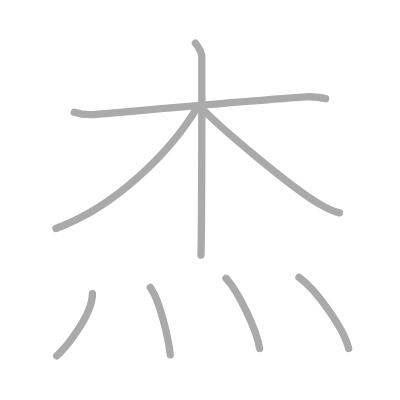
t = 0.00 s
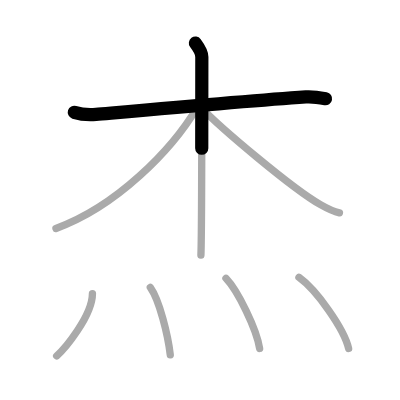
t = 1.50 s
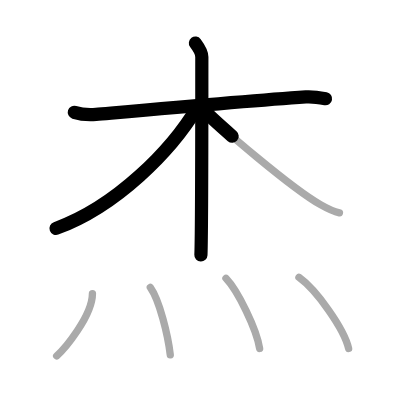
t = 3.25 s
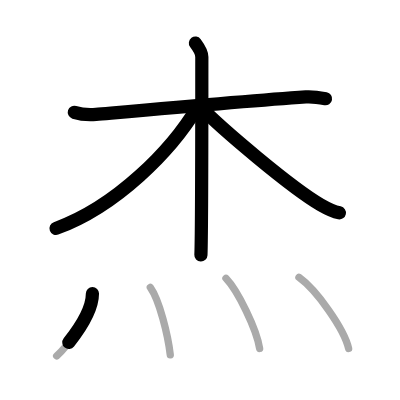
t = 4.75 s
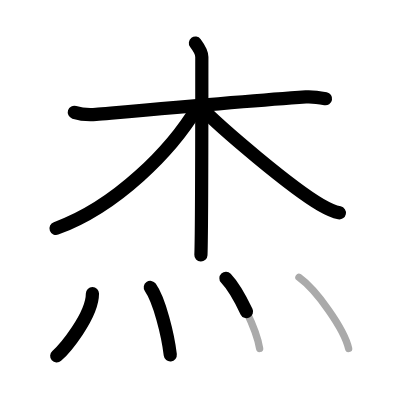
t = 6.50 s
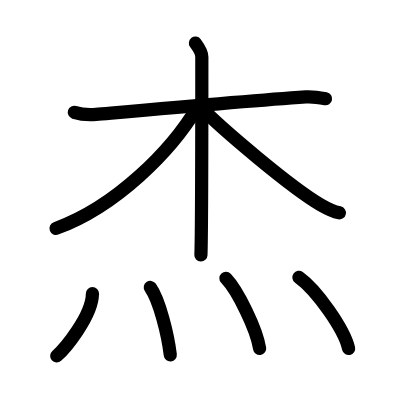
t = 8.00 s

The animated SVG that drew these frames (rendered in a browser with its animation timeline set to each time). Animation: 8 SMIL elements (animate=8); one cycle of 8.00 s.

<?xml version="1.0" standalone="no"?>
<!DOCTYPE svg PUBLIC "-//W3C//DTD SVG 1.1//EN"   "http://www.w3.org/Graphics/SVG/1.1/DTD/svg11.dtd">
<svg width="400px" height="400px"  version="1.1" xmlns="http://www.w3.org/2000/svg">
  <defs>
    <marker id="Triangle" viewBox="0 0 10 10" refX="0" refY="5" markerUnits="strokeWidth" markerWidth="3" style="stroke-opacity:0%;fill:#aaaaaa;" markerHeight="2" orient="auto">
      <path d="M 0 0 L 10 5 L 0 10 z" />
    </marker>
    
    <marker id="Arrow" viewBox="0 0 10 10" refX="5" refY="5" markerUnits="strokeWidth" markerWidth="1.8" style="stroke-opacity:0%;fill:#770000;" markerHeight="2" orient="auto">
      <path d="M 0 4 L 6 4 L 4 1 L 10 5 L 4 9 L 6 6 L 0 6 z" />
        <circle cx="5" cy="5" r="5" />
      </marker>
    
    <marker id="TriangleRed" viewBox="0 0 10 10" refX="0" refY="5" markerUnits="strokeWidth" markerWidth="3" style="stroke-opacity:0%;fill:#CC0000;" markerHeight="2" orient="auto">
      <path d="M 0 0 L 10 5 L 0 10 z" />
    </marker>
    
    <marker id="ArrowRed" viewBox="0 0 10 10" refX="5" refY="5" markerUnits="strokeWidth" markerWidth="1.8" style="stroke-opacity:0%;fill:#CC0000;" markerHeight="2" orient="auto">
      <path d="M 0 4 L 6 4 L 4 1 L 10 5 L 4 9 L 6 6 L 0 6 z" />
        <circle cx="5" cy="5" r="5" />
      </marker>
    
  </defs>
  
  <path style="fill:#ffffff; fill-opacity:100%; fill-rule:evenodd; stroke-width:0;" d="M 0 0 L 400px 0 L 400px 400px L 0 400px L 0 0" />

  <g transform="scale(3.6697247706422 3.6697247706422)">
<path style="fill:none; fill-opacity:0%; fill-rule:evenodd; stroke:#aaaaaa; stroke-opacity:100%; stroke-width: 1.5pt; stroke-linejoin:round; stroke-linecap:round;" d="M20.25 30.61c1.8 0.57 3.85 0.75 5.92 0.57c10.56-0.93 41.2-3.68 57.17-4.78c2.06-0.14 3.35 0.1 5.41 0.5"></path>
<path style="fill:none; fill-opacity:0%; fill-rule:evenodd; stroke:#aaaaaa; stroke-opacity:100%; stroke-width: 1.5pt; stroke-linejoin:round; stroke-linecap:round;" d="M53.25 11.75C54 12.75 55 14.47 55 15.5c0 10.5 0 47.75-0.25 54"></path>
<path style="fill:none; fill-opacity:0%; fill-rule:evenodd; stroke:#aaaaaa; stroke-opacity:100%; stroke-width: 1.5pt; stroke-linejoin:round; stroke-linecap:round;" d="M53.75 29.25c-7 11.75-22 27-38.5 33"></path>
<path style="fill:none; fill-opacity:0%; fill-rule:evenodd; stroke:#aaaaaa; stroke-opacity:100%; stroke-width: 1.5pt; stroke-linejoin:round; stroke-linecap:round;" d="M54.5 29c5.75 6 25 22.25 32.83 26.77c1.93 1.11 3.36 1.86 5.17 2.23"></path>
<path style="fill:none; fill-opacity:0%; fill-rule:evenodd; stroke:#aaaaaa; stroke-opacity:100%; stroke-width: 1.5pt; stroke-linejoin:round; stroke-linecap:round;" d="M25.19 80c0 6.16-7.73 15.24-9.75 17"></path>
<path style="fill:none; fill-opacity:0%; fill-rule:evenodd; stroke:#aaaaaa; stroke-opacity:100%; stroke-width: 1.5pt; stroke-linejoin:round; stroke-linecap:round;" d="M40.96 78.33c2.47 3.46 4.82 12.99 5.44 18.38"></path>
<path style="fill:none; fill-opacity:0%; fill-rule:evenodd; stroke:#aaaaaa; stroke-opacity:100%; stroke-width: 1.5pt; stroke-linejoin:round; stroke-linecap:round;" d="M61.57 75.83c3.24 3.38 8.37 13.88 9.18 19.13"></path>
<path style="fill:none; fill-opacity:0%; fill-rule:evenodd; stroke:#aaaaaa; stroke-opacity:100%; stroke-width: 1.5pt; stroke-linejoin:round; stroke-linecap:round;" d="M81.46 75.58C86.24 79 93.8 89.65 95 94.97"></path>

<path style="fill:none; fill-opacity:0%; fill-rule:evenodd; stroke:#000000; stroke-opacity:100%; stroke-width: 2.7pt; stroke-linejoin:round; stroke-linecap:round;" d="M20.25 30.61c1.8 0.57 3.85 0.75 5.92 0.57c10.56-0.93 41.2-3.68 57.17-4.78c2.06-0.14 3.35 0.1 5.41 0.5" pathLength="100" stroke-dashoffset="100" stroke-dasharray="100 105"><animate id="dashAnim1" attributeName="stroke-dashoffset" from="100" to="0" dur="1s" calcMode="linear" fill="freeze"/></path>
<path style="fill:none; fill-opacity:0%; fill-rule:evenodd; stroke:#000000; stroke-opacity:100%; stroke-width: 2.7pt; stroke-linejoin:round; stroke-linecap:round;" d="M53.25 11.75C54 12.75 55 14.47 55 15.5c0 10.5 0 47.75-0.25 54" pathLength="100" stroke-dashoffset="100" stroke-dasharray="100 105"><animate id="dashAnim2" attributeName="stroke-dashoffset" from="100" to="0" dur="1s" calcMode="linear" begin="dashAnim1.end" fill="freeze"/></path>
<path style="fill:none; fill-opacity:0%; fill-rule:evenodd; stroke:#000000; stroke-opacity:100%; stroke-width: 2.7pt; stroke-linejoin:round; stroke-linecap:round;" d="M53.75 29.25c-7 11.75-22 27-38.5 33" pathLength="100" stroke-dashoffset="100" stroke-dasharray="100 105"><animate id="dashAnim3" attributeName="stroke-dashoffset" from="100" to="0" dur="1s" calcMode="linear" begin="dashAnim2.end" fill="freeze"/></path>
<path style="fill:none; fill-opacity:0%; fill-rule:evenodd; stroke:#000000; stroke-opacity:100%; stroke-width: 2.7pt; stroke-linejoin:round; stroke-linecap:round;" d="M54.5 29c5.75 6 25 22.25 32.83 26.77c1.93 1.11 3.36 1.86 5.17 2.23" pathLength="100" stroke-dashoffset="100" stroke-dasharray="100 105"><animate id="dashAnim4" attributeName="stroke-dashoffset" from="100" to="0" dur="1s" calcMode="linear" begin="dashAnim3.end" fill="freeze"/></path>
<path style="fill:none; fill-opacity:0%; fill-rule:evenodd; stroke:#000000; stroke-opacity:100%; stroke-width: 2.7pt; stroke-linejoin:round; stroke-linecap:round;" d="M25.19 80c0 6.16-7.73 15.24-9.75 17" pathLength="100" stroke-dashoffset="100" stroke-dasharray="100 105"><animate id="dashAnim5" attributeName="stroke-dashoffset" from="100" to="0" dur="1s" calcMode="linear" begin="dashAnim4.end" fill="freeze"/></path>
<path style="fill:none; fill-opacity:0%; fill-rule:evenodd; stroke:#000000; stroke-opacity:100%; stroke-width: 2.7pt; stroke-linejoin:round; stroke-linecap:round;" d="M40.96 78.33c2.47 3.46 4.82 12.99 5.44 18.38" pathLength="100" stroke-dashoffset="100" stroke-dasharray="100 105"><animate id="dashAnim6" attributeName="stroke-dashoffset" from="100" to="0" dur="1s" calcMode="linear" begin="dashAnim5.end" fill="freeze"/></path>
<path style="fill:none; fill-opacity:0%; fill-rule:evenodd; stroke:#000000; stroke-opacity:100%; stroke-width: 2.7pt; stroke-linejoin:round; stroke-linecap:round;" d="M61.57 75.83c3.24 3.38 8.37 13.88 9.18 19.13" pathLength="100" stroke-dashoffset="100" stroke-dasharray="100 105"><animate id="dashAnim7" attributeName="stroke-dashoffset" from="100" to="0" dur="1s" calcMode="linear" begin="dashAnim6.end" fill="freeze"/></path>
<path style="fill:none; fill-opacity:0%; fill-rule:evenodd; stroke:#000000; stroke-opacity:100%; stroke-width: 2.7pt; stroke-linejoin:round; stroke-linecap:round;" d="M81.46 75.58C86.24 79 93.8 89.65 95 94.97" pathLength="100" stroke-dashoffset="100" stroke-dasharray="100 105"><animate id="dashAnim8" attributeName="stroke-dashoffset" from="100" to="0" dur="1s" calcMode="linear" begin="dashAnim7.end" fill="freeze"/></path>

</g>

</svg>  
          
